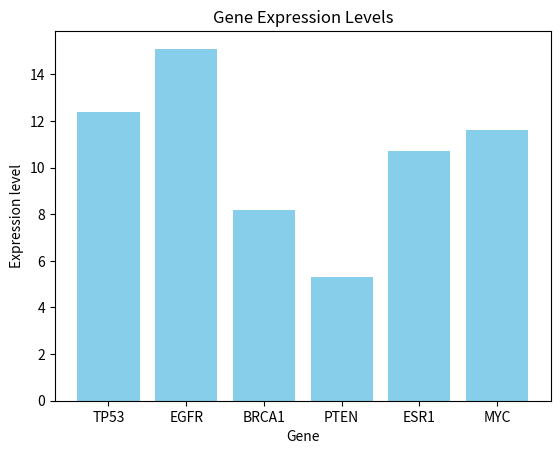

The script that saved this image:
import matplotlib.pyplot as plt

# Initial dictionary
gene_expression = {
    'TP53': 12.4,
    'EGFR': 15.1,
    'BRCA1': 8.2,
    'PTEN': 5.3,
    'ESR1': 10.7
}

print("Initial gene expression dictionary:")
print(gene_expression)

# Add MYC
gene_expression['MYC'] = 11.6
print("\nAfter adding MYC:")
print(gene_expression)

# Bar chart
genes = list(gene_expression.keys())
values = list(gene_expression.values())

plt.bar(genes, values, color='skyblue')
plt.xlabel('Gene')
plt.ylabel('Expression level')
plt.title('Gene Expression Levels')
plt.show()

# Query a gene (example: BRCA1)
gene_of_interest = 'BRCA1'
if gene_of_interest in gene_expression:
    print(f"\nExpression of {gene_of_interest}: {gene_expression[gene_of_interest]}")
else:
    print(f"\nError: Gene '{gene_of_interest}' not found.")

# Average expression
average = sum(gene_expression.values()) / len(gene_expression)
print(f"Average expression level: {average:.2f}")
